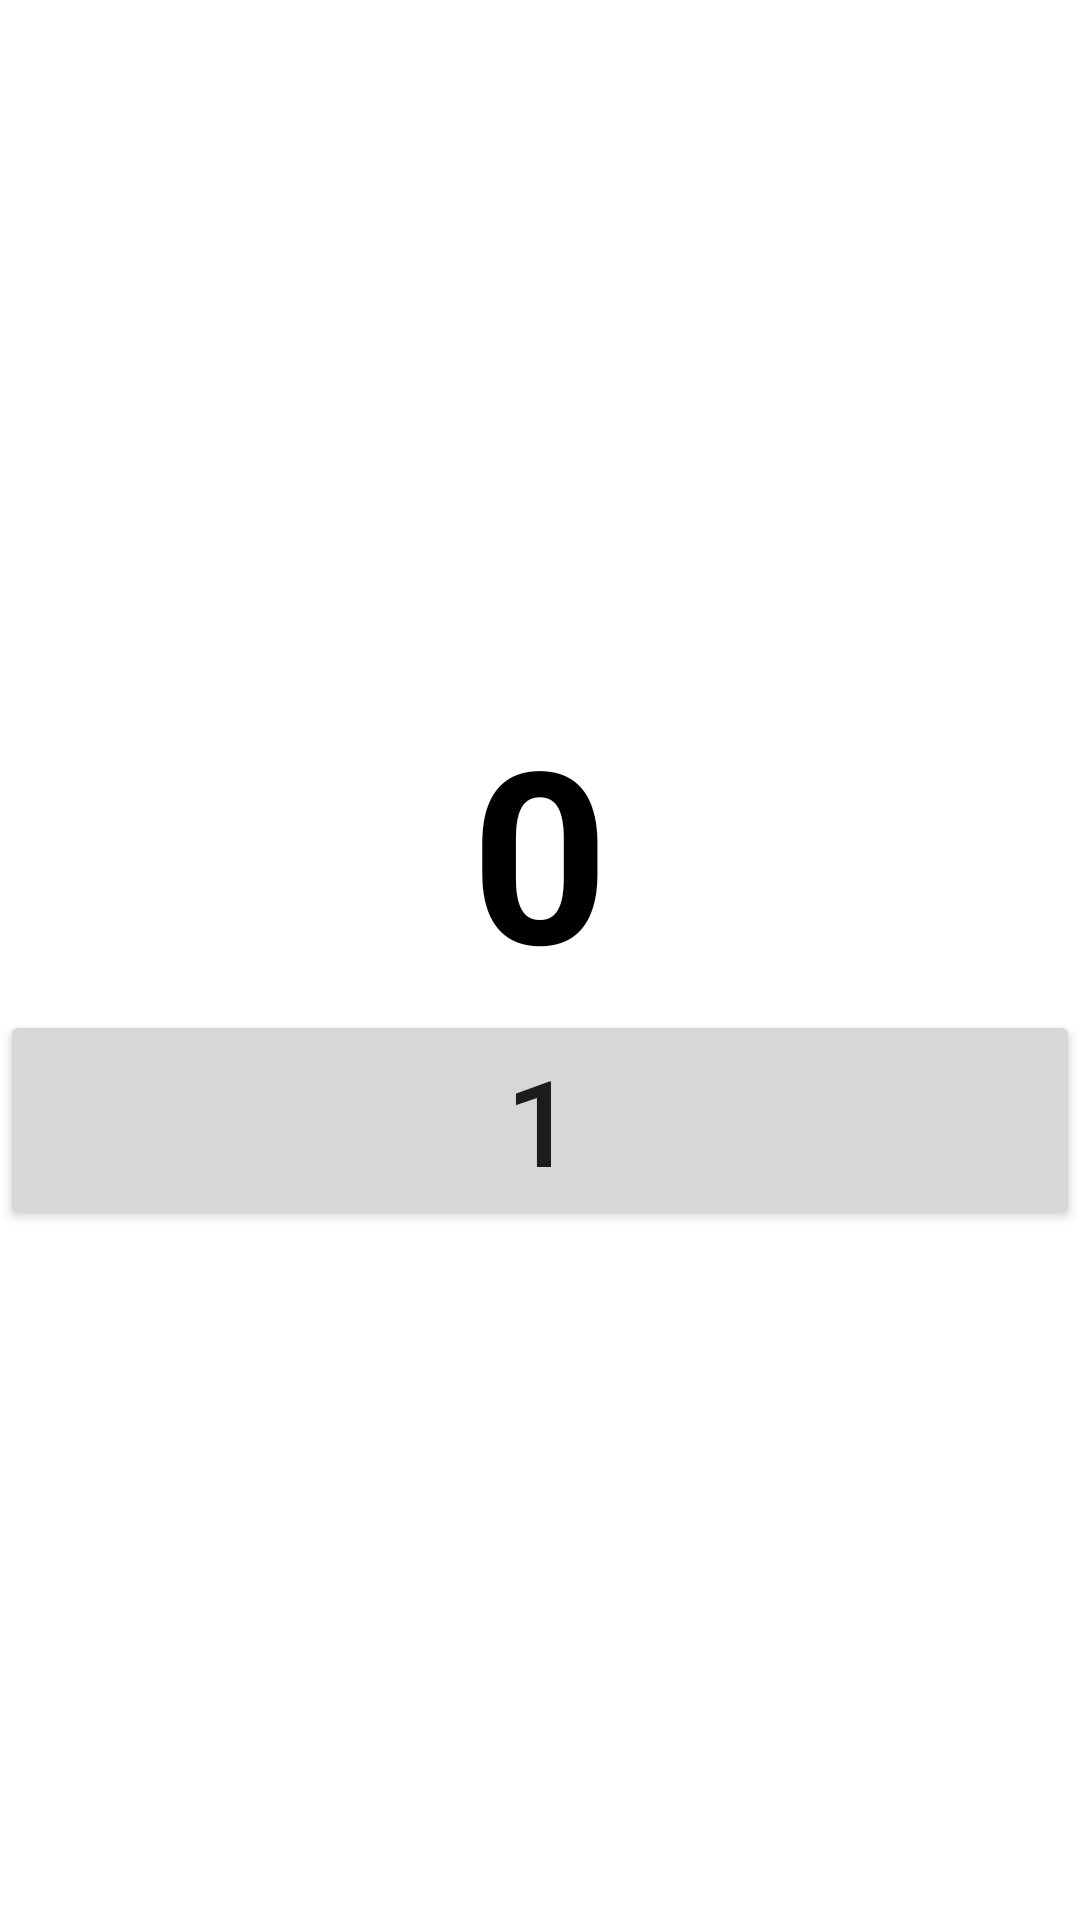

Here is an Android app screen rendered from its layout file. Give the layout XML and the strings, colors and styles it references.
<!-- AndroidManifest.xml: application theme Theme.Gr_3yrok_5 -->
<!-- res/layout/fragment_contry.xml -->
<?xml version="1.0" encoding="utf-8"?>
<LinearLayout xmlns:android="http://schemas.android.com/apk/res/android"
    android:layout_width="match_parent"
    android:layout_height="match_parent"
    xmlns:tools="http://schemas.android.com/tools"
    android:gravity="center"
    android:orientation="vertical"
    tools:context=".CountFragment"
    android:layout_marginHorizontal="15dp">

    <TextView
        android:layout_width="wrap_content"
        android:layout_height="wrap_content"
        android:text="@string/_0"
        android:id="@+id/cont"
        android:textStyle="bold"
        android:textSize="80sp"
        android:textColor="@color/black"/>

    <Button
        android:layout_width="match_parent"
        android:layout_height="wrap_content"
        android:text="@string/_1"
        android:id="@+id/btn"
        android:textSize="40sp"/>
</LinearLayout>
<!-- resources referenced by this layout -->
<resources>
  <string name="_0">0</string>
  <string name="_1">1</string>
  <style name="Theme.Gr_3yrok_5" parent="Theme.MaterialComponents.DayNight.DarkActionBar">
          
          <item name="colorPrimary">@color/purple_500</item>
          <item name="colorPrimaryVariant">@color/purple_700</item>
          <item name="colorOnPrimary">@color/white</item>
          
          <item name="colorSecondary">@color/teal_200</item>
          <item name="colorSecondaryVariant">@color/teal_700</item>
          <item name="colorOnSecondary">@color/black</item>
          
          <item name="android:statusBarColor">?attr/colorPrimaryVariant</item>
          
      </style>
  <!-- not gathered from this repository: default colours our renderer supplied (Android Studio template values) -->
  <color name="purple_500">#FF6200EE</color>
  <color name="purple_700">#FF3700B3</color>
  <color name="teal_200">#FF03DAC5</color>
  <color name="teal_700">#FF018786</color>
  <color name="black">#FF000000</color>
  <color name="white">#FFFFFFFF</color>
</resources>
